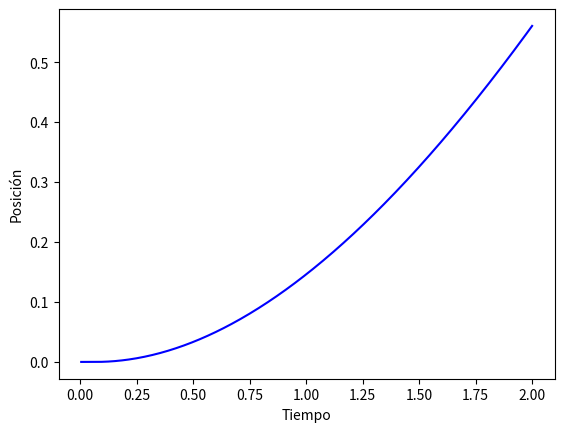

Here is the Python script that generated this plot:
"""Autor del código: Simón Henríquez Lind
Simulación de la planta creada por Hernan Olmí y encargado de letic Oscar, para el ramo de automatización.
Esta aplicación intenta replicar el comportamiento de una pelota levitando dentro de un tubo, debido a presiones de entrada.

Para usar esta aplicación se debe crear un objeto <Planta()>, luego crear la instancia corutina llamando a la instancia de planta como función <objeto_planta()>
y listo!, ya se puede comenzar a enviar presiones, y se retornarán los datos actuales de la pelota.
Para enviar presiones se haría algo como esto corutina.send(500).

AL final del código se encuentra un ejemplo en la función <app> de como usar este programa."""
import matplotlib.pyplot as plt

from typing import Generator

class Pelota:
    def __init__(self, radio: float = 0.1, densidad: int = 20):
        self.radio = radio
        self.densidad = densidad
        self.posicion = 0
        self.aceleracion = 0
        self.velocidad = 0

class Tubo:
    def __init__(self, largo: int = 1):
        self.largo = largo

class Ventilador:
    def __init__(self, presion: int = 0):
        self.presion = presion

class Planta:
    def __init__(
            self,
            pelota: Pelota,
            tubo: Tubo,
            ventilador: Ventilador,
            delta_tiempo: float = 0.005,
            gravedad: float = 9.8,
            densidad_fluido: float = 20
        ):

        ### Atributos
        self.tiempo_actual = 0
        self.DELTA_TIEMPO = delta_tiempo
        self.GRAVEDAD = gravedad
        self.DENSIDAD_FLUIDO = densidad_fluido
        ### Objetos, composición
        self.pelota = pelota
        self.tubo = tubo
        self.ventilador = ventilador

        self.DENOMINADOR_FORMULA_ACELERACION = self.pelota.densidad * (2/3) * self.pelota.radio

    def calculando_aceleracion(self, posicion_anterior: float, presion: float) -> float:
        """Calcula la aceleración de la pelota debido a un cambio en la presión del ventilador."""
        return (
            (
                (presion - (self.DENSIDAD_FLUIDO * self.GRAVEDAD * posicion_anterior))
                /
                self.DENOMINADOR_FORMULA_ACELERACION
            )
            - self.GRAVEDAD
        )

    def calcular_posicion(self, posicion_anterior: float, velocidad_anterior: float) -> float:
        """Calcula la posición nueva de la pelota debido a un cambio en su aceleración."""
        return (
            posicion_anterior
            # +
            # (velocidad_anterior * self.delta_tiempo) # Esto esta comentado ya que en el codigo original v[iteracion] siempre era cero.
            +
            (0.5 * self.pelota.aceleracion * pow(self.DELTA_TIEMPO,2))
        )

    def __call__(self, imprimir: bool = False) -> Generator[tuple[int], int, None]:
        """Coroutine, ejecucion de la simulacion, asincronica al ingreso de presiones, por lo tanto recibe una presión.
        Si queremos imprimir cada resultado imprimir=true.
        Esta corutina retorna una tupla con los siguientes 5 datos de la planta
        <(posicion, tiempo_actual, delta_tiempo, aceleracion, velocidad)>."""

        if imprimir:
            g_impresion = self.impresion()
            g_impresion.send(None)
        while True:
            # Recibiendo presion de ventilador para el tiempo actual
            presion = yield (self.pelota.posicion, self.tiempo_actual, self.DELTA_TIEMPO, self.pelota.aceleracion, self.pelota.velocidad)
            self.ventilador.presion = presion

            # Datos a usar como valores anteriores "k-1"
            posicion_anterior = self.pelota.posicion
            velocidad_anterior = self.pelota.velocidad

            # Calculando nueva aceleración y nueva posición
            self.pelota.aceleracion = self.calculando_aceleracion(posicion_anterior, presion)
            self.pelota.posicion = self.calcular_posicion(posicion_anterior, velocidad_anterior)

            # Revisando si se respetan los limites del tubo, si no, pelota en reposo
            if self.pelota.posicion > self.tubo.largo:
                self.pelota.posicion = self.tubo.largo
                self.pelota.aceleracion = 0
                self.pelota.velocidad = 0
            elif self.pelota.posicion < 0:
                self.pelota.posicion = 0
                self.pelota.aceleracion = 0
                self.pelota.velocidad = 0

            # Imprime el resultado
            if imprimir:
                g_impresion.send({"Posicion_actual": self.pelota.posicion, "Tiempo_actual": self.tiempo_actual, "Delta_tiempo": self.DELTA_TIEMPO, "Aceleracion": self.pelota.aceleracion, "Velocidad": self.pelota.velocidad, "Presion": presion})

            # Actualiza el tiempo
            self.tiempo_actual += self.DELTA_TIEMPO

            # Cambiando la velocidad de la pelota para el proximo incremento de tiempo
            self.pelota.velocidad += self.pelota.aceleracion * self.DELTA_TIEMPO

    def impresion(self) -> Generator[None, dict[str, int], None]:
        """Imprime los resultados que manda la corutina."""
        while True:
            diccionario: dict = yield
            print("###############################################")
            for key, value in diccionario.items():
                print(f"{key}: {value}")

    def graficar(self, x: list[int], y: list[int]):
        """Graficar un grafico de linea."""
        plt.plot(x, y, color='blue' )
        plt.xlabel('Tiempo')
        plt.ylabel('Posición')
        plt.show()

# App de ejemplo
def app():
    ##########################
    # Iniciando la simulacion
    ##########################
    # Creando la planta
    planta = Planta(pelota=Pelota(), tubo=Tubo(), ventilador=Ventilador())

    # Creando la corutina de la simulación, para esto llamamos a la planta como si fuera una función
    corutina = planta(imprimir=False) # imprimir=True -> Imprime los resultados cada vez que despertamos la corutina
    corutina.send(None) # Priming, le mandamos None para que se inicie la simulación
    ##########################
    # Simulacion ya inició
    ##########################


    ##########################
    # Usando la simulación
    ##########################
    ejex = [] # ejex del grafico, "tiempo"
    ejey = [] # ejey del grafico, "posición"

    for presion in range(400): # recorriendo nuestras presiones
        posicion, tiempo, delta_tiempo, aceleracion, velocidad = corutina.send(presion) # Enviando presión a la planta, esta retornará la tupla <(posicion, tiempo_actual, delta_tiempo, aceleracion, velocidad)>
        #Datos para graficar
        ejex.append(tiempo)
        ejey.append(posicion)

    planta.graficar(ejex, ejey) # Graficando datos
    # Se puede seguir usando la simulación si se desea y esta continuará donde quedo...
    # Para esto solo hay que volver a enviar presiones con <corutina.send(presion)> ...
    # ...

if __name__ == "__main__":
    print("\n--- APP ---\n")
    print("Cargando...")
    app()